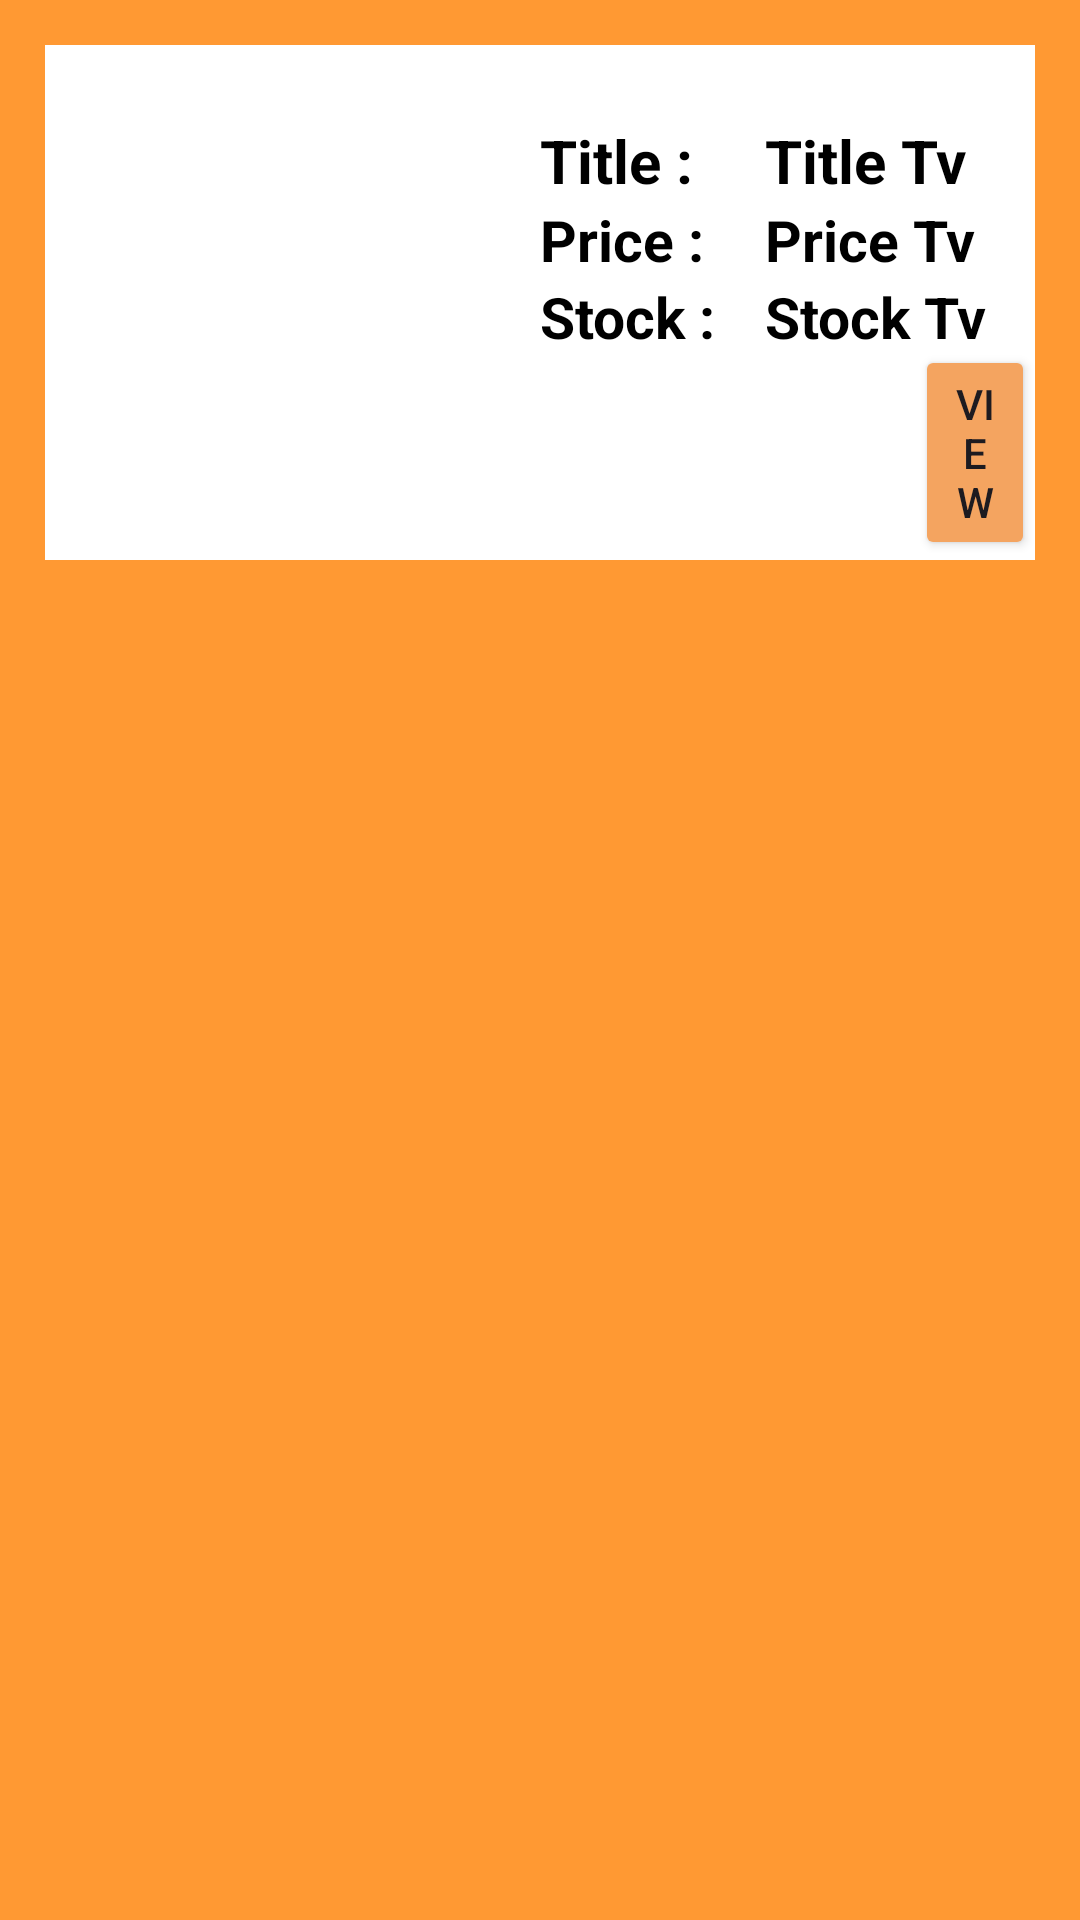

Layout XML and referenced resources for this Android screen:
<!-- AndroidManifest.xml: application theme Theme.CMApplication -->
<!-- res/layout/mobile_ui.xml -->
<?xml version="1.0" encoding="utf-8"?>
<RelativeLayout xmlns:android="http://schemas.android.com/apk/res/android"
    android:layout_width="match_parent"
    android:layout_height="wrap_content"
    xmlns:app="http://schemas.android.com/apk/res-auto"
    android:background="@color/orange">
    <RelativeLayout
        android:layout_width="match_parent"
        android:layout_height="wrap_content"
        android:layout_margin="15dp"
        android:background="@color/white"
        >

        <ImageView
            android:id="@+id/image"
            android:layout_width="140dp"
            android:layout_height="130dp"
            android:layout_marginTop="10dp"
            android:layout_marginStart="10dp"
            android:src="@drawable/ic_launcher_background"
            android:scaleType="centerCrop" />

        <TextView
            android:layout_width="wrap_content"
            android:layout_height="wrap_content"
            android:layout_toRightOf="@id/image"
            android:layout_marginTop="25dp"
            android:layout_marginStart="15dp"
            android:text="Title : "
            android:textSize="20sp"
            android:textColor="@color/black"
            android:textStyle="bold" />

        <TextView
            android:id="@+id/title"
            android:layout_width="wrap_content"
            android:layout_height="wrap_content"
            android:layout_toRightOf="@id/image"
            android:layout_marginTop="25dp"
            android:layout_marginStart="90dp"
            android:textSize="20sp"
            android:text="Title Tv"
            android:textColor="@color/black"
            android:textStyle="bold" />

        <TextView
            android:layout_width="wrap_content"
            android:layout_height="wrap_content"
            android:layout_toRightOf="@id/image"
            android:layout_below="@id/title"
            android:layout_marginStart="15dp"
            android:text="Price : "
            android:textSize="19sp"
            android:textColor="@color/black"
            android:textStyle="bold"/>

        <TextView
            android:id="@+id/price"
            android:layout_width="wrap_content"
            android:layout_height="wrap_content"
            android:layout_toRightOf="@id/image"
            android:layout_below="@id/title"
            android:layout_marginStart="90dp"
            android:text="Price Tv"
            android:textSize="19sp"
            android:textColor="@color/black"
            android:textStyle="bold"/>

        <TextView
            android:layout_width="wrap_content"
            android:layout_height="wrap_content"
            android:layout_toRightOf="@id/image"
            android:layout_below="@id/price"
            android:layout_marginStart="15dp"
            android:text="Stock : "
            android:textSize="19sp"
            android:textColor="@color/black"
            android:textStyle="bold"/>

        <TextView
            android:id="@+id/stock"
            android:layout_width="wrap_content"
            android:layout_height="wrap_content"
            android:layout_toRightOf="@id/image"
            android:layout_below="@id/price"
            android:layout_marginStart="90dp"
            android:text="Stock Tv"
            android:textSize="19sp"
            android:textColor="@color/black"
            android:textStyle="bold"/>

        <Button
            android:id="@+id/viewbtn"
            android:layout_width="wrap_content"
            android:layout_height="wrap_content"
            android:layout_marginTop="100dp"
            android:layout_marginStart="140dp"
            android:layout_toRightOf="@+id/image"
            android:backgroundTint="@color/sandyBrown"
            android:text="View"
            />

    </RelativeLayout>
</RelativeLayout>
<!-- resources referenced by this layout -->
<resources>
  <color name="black">#FF000000</color>
  <color name="orange">#FF9933</color>
  <color name="sandyBrown">#F4A460</color>
  <color name="white">#FFFFFFFF</color>
  <style name="Theme.CMApplication" parent="Base.Theme.CMApplication" />
  <style name="Base.Theme.CMApplication" parent="Theme.Material3.DayNight.NoActionBar">
          
          
      </style>
</resources>
